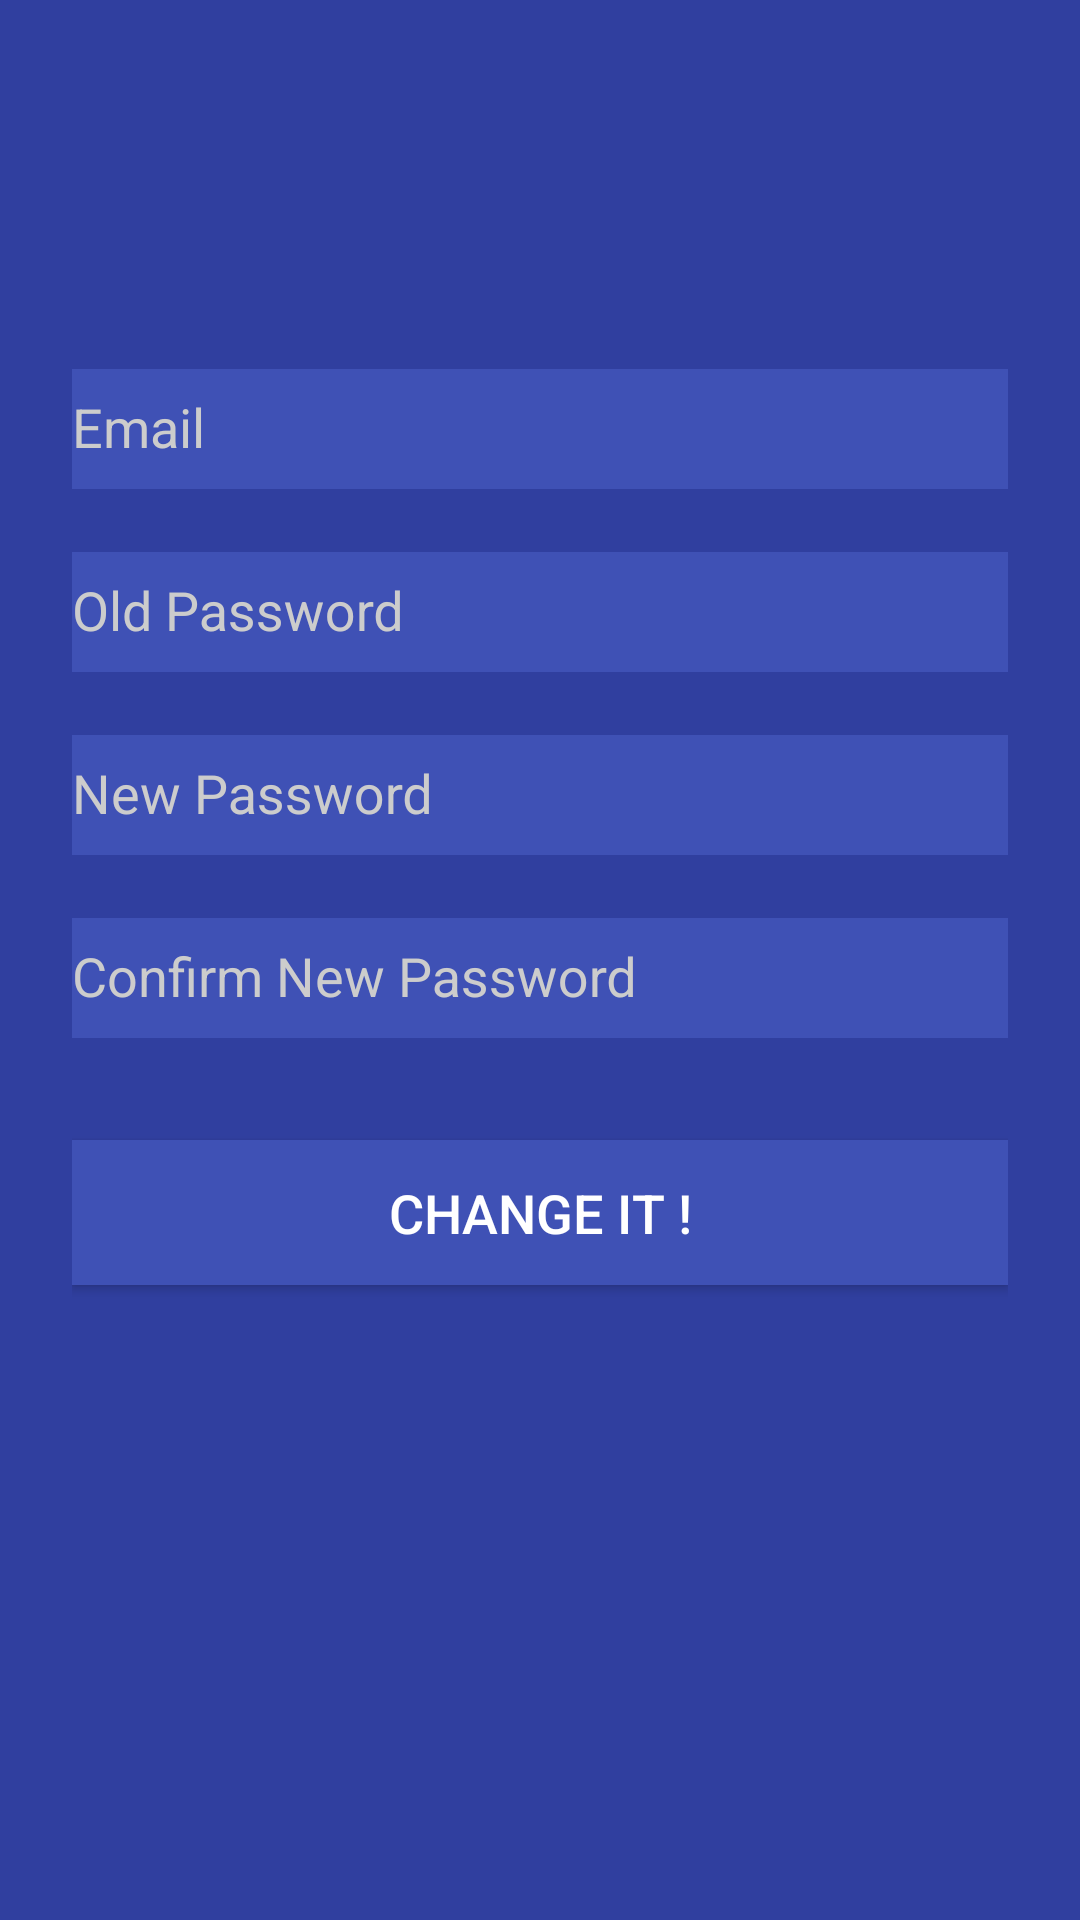

Produce the Android XML layout that renders to this screen, including the resource entries it uses.
<!-- AndroidManifest.xml: application theme AppTheme -->
<!-- res/layout/activity_change_password.xml -->
<?xml version="1.0" encoding="utf-8"?>
<ScrollView xmlns:android="http://schemas.android.com/apk/res/android"
    android:layout_width="fill_parent"
    android:layout_height="fill_parent"
    android:fitsSystemWindows="true">

    <LinearLayout
        android:orientation="vertical"
        android:layout_width="match_parent"
        android:layout_height="wrap_content"
        android:paddingTop="112dp"
        android:paddingLeft="24dp"
        android:paddingRight="24dp">

        <android.support.design.widget.TextInputLayout
            android:id="@+id/emailAnim"
            android:layout_width="match_parent"
            android:layout_height="wrap_content">

            <EditText
                android:id="@+id/input_email_id"
                android:ems="10"
                android:layout_marginTop="10dp"
                android:layout_marginBottom="10dp"
                android:layout_width="match_parent"
                android:layout_height="40dp"
                android:hint="Email" />

        </android.support.design.widget.TextInputLayout>

        <android.support.design.widget.TextInputLayout
            android:id="@+id/changePassAnim"
            android:layout_width="match_parent"
            android:layout_height="wrap_content">

            <EditText
                android:id="@+id/input_old_passwd"
                android:ems="10"
                android:layout_marginTop="10dp"
                android:layout_marginBottom="10dp"
                android:layout_width="match_parent"
                android:layout_height="40dp"
                android:hint="Old Password" />

        </android.support.design.widget.TextInputLayout>

        <android.support.design.widget.TextInputLayout
            android:id="@+id/newPassAnim"
            android:layout_width="match_parent"
            android:layout_height="wrap_content">

            <EditText
                android:id="@+id/input_new_passwd"
                android:ems="10"
                android:layout_marginTop="10dp"
                android:layout_marginBottom="10dp"
                android:layout_width="match_parent"
                android:layout_height="40dp"
                android:hint="New Password" />

        </android.support.design.widget.TextInputLayout>

        <android.support.design.widget.TextInputLayout
            android:id="@+id/confirmPassAnim"
            android:layout_width="match_parent"
            android:layout_height="wrap_content">

            <EditText
                android:id="@+id/input_confirm_passwd"
                android:ems="10"
                android:layout_marginTop="10dp"
                android:layout_marginBottom="10dp"
                android:layout_width="match_parent"
                android:layout_height="40dp"
                android:hint="Confirm New Password" />

        </android.support.design.widget.TextInputLayout>


        <Button
            android:id="@+id/btn_changePwd"
            android:background="@color/colorPrimary"
            android:layout_width="fill_parent"
            android:layout_height="wrap_content"
            android:paddingTop="56dp"
            android:layout_marginTop="24dp"
            android:layout_marginBottom="24dp"
            android:padding="12dp"
            android:textSize="18sp"
            android:text="Change it !"
            android:onClick= "changePassword"/>


    </LinearLayout>
</ScrollView>
<!-- resources referenced by this layout -->
<resources>
  <color name="colorPrimary">#3F51B5</color>
  <style name="AppTheme" parent="Theme.AppCompat.Light.DarkActionBar">
          
          <item name="colorPrimary">@color/colorPrimary</item> 
          <item name="colorPrimaryDark">@color/colorPrimaryDark</item> 
          <item name="colorAccent">@color/colorAccent</item>
          <item name="editTextStyle">@style/editTextStyle</item>
          <item name="android:background">@color/colorPrimaryDark</item>
          <item name="android:textColorHint">@color/iron</item>
          <item name="android:textColorPrimary">@color/white</item>
  
      </style>
  <color name="colorPrimaryDark">#303F9F</color>
  <color name="colorAccent">#FF4081</color>
  <style name="editTextStyle" parent="Widget.AppCompat.EditText">
          <item name="android:background">@color/colorPrimary</item>
      </style>
  <color name="iron">#CCCCCC</color>
  <color name="white">#ffffff</color>
</resources>
